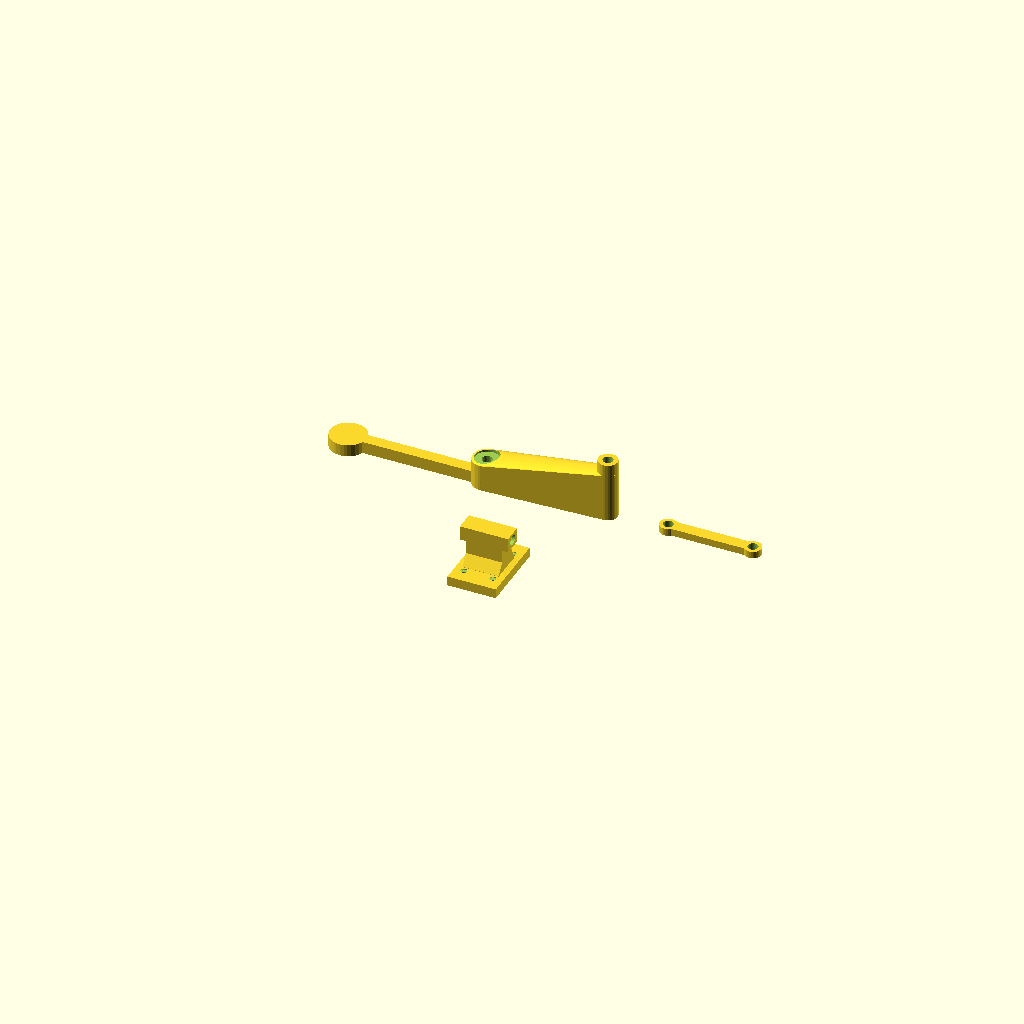
Cell 1: the model at its default parameters.
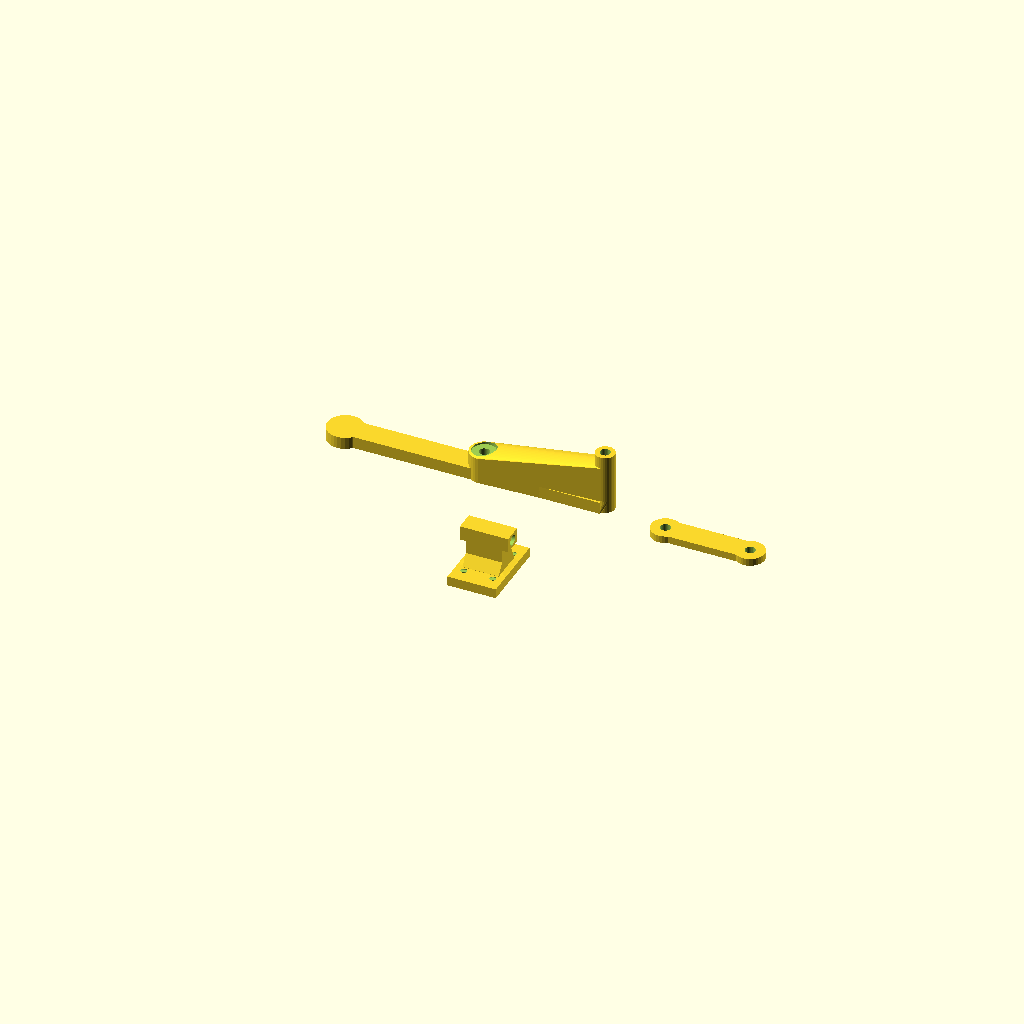
Cell 2 — lever_width set to 10, the other parameters unchanged.
One fixed orthographic camera (rotation 55°, 0°, 25°; colour scheme Cornfield) for every cell.
The OpenSCAD source (3d-models/Gate Latch Leaver/gate latch leaver - v2a.scad):
// Gate Latch Lever for 3D Printing (ASA Material)
// A lever mechanism to allow opening a gate from the other side
// Optimized for ASA filament printing with outdoor durability
// Gate clearance: 7mm available, part max 5mm width
// Gate timber depth: 25mm
// Hardware: M4 bolts and self-tapping screws

// Parameters - optimized for ASA printing and your gate specifications
lever_length = 80;          // Total length of the lever arm
lever_width = 5;            // Width constrained to 5mm max (7mm clearance available)
lever_thickness = 5;        // Thickness optimized for ASA strength
handle_diameter = 15;       // Handle diameter (reduced for better printing)
handle_thickness = 5;       // Handle thickness
pivot_hole_diameter = 4.2;  // M4 bolt clearance hole (4mm + 0.2mm tolerance)
mounting_hole_diameter = 4.2; // M4 bolt clearance holes
self_tap_hole_diameter = 2.5; // Self-tapping screw pilot holes
mounting_distance = 20;     // Distance between mounting holes
gate_timber_depth = 25;     // Depth of gate timber
bracket_offset = 15;        // Offset for right-angle mounting

// Reinforcement design notes:
// - Complete filled triangular truss from pivot point to extension tip and base
// - Enlarged pivot connection from 8mm to 12mm diameter for better strength
// - Solid triangular support eliminates all cantilever effects and provides maximum strength
// - Connection hole extends through entire triangular structure for full bolt engagement

// Quality settings - optimized for ASA printing
$fn = 32; // Good balance of smoothness vs print time for ASA

module gate_latch_lever() {
    difference() {
        union() {            // Main lever arm - extended to accommodate separated holes
            hull() {
                translate([-35, 0, 0])  // Extended 35mm to the left for twice the distance
                    cube([lever_length - handle_diameter/2 + 35, lever_thickness, lever_width]);
                
                // Smooth transition to handle
                translate([lever_length - handle_diameter/2, lever_thickness/2, lever_width/2])
                    rotate([90, 0, 0])
                        cylinder(d=lever_width, h=lever_thickness, center=true);
            }
            
            // Handle end (ergonomic grip for outdoor use) - oriented for vertical operation
            translate([lever_length - handle_diameter/2, lever_thickness/2, lever_width/2])
                rotate([90, 0, 0])  // Original orientation
                    cylinder(d=handle_diameter, h=handle_thickness, center=true);  // 5mm height            // 25mm cylindrical extension at connection end for latch connector (one-sided)
            translate([-35, lever_thickness, lever_width/2])
                rotate([90, 0, 0])
                    cylinder(d=8, h=25);  // 25mm long cylinder, 8mm diameter, extending from lever surface            // Large triangular support from pivot point to extension connection point
            hull() {
                // Connection at pivot point (enlarged for strength) - with flat surface on bracket side
                translate([15, lever_thickness/2, lever_width/2])
                    rotate([90, 0, 0])
                        cylinder(d=12, h=lever_thickness, center=true);  // Enlarged from 8mm to 12mm
                
                // Flat surface at pivot point for bolt head (same diameter as reinforcement)
                translate([15, -2, lever_width/2])
                    rotate([90, 0, 0])
                        cylinder(d=12, h=4);  // Same 12mm diameter as pivot reinforcement
                
                // Connection at extension tip (where the connection hole is)
                translate([-35, -12.5, lever_width/2])  // -12.5 is middle of the 25mm extension
                    rotate([90, 0, 0])
                        cylinder(d=8, h=lever_thickness, center=true);
                
                // Connection at extension base (where it meets the lever)
                translate([-35, lever_thickness/2, lever_width/2])
                    rotate([90, 0, 0])
                        cylinder(d=8, h=lever_thickness, center=true);
                  // Bottom support points for complete filled triangular truss (lowered at pivot point)
                translate([15, lever_thickness/2, 1.5])
                    cube([0.1, lever_thickness, 0.1], center=true);
                translate([-35, -12.5, 0])
                    cube([0.1, lever_thickness, 0.1], center=true);
                translate([-35, lever_thickness/2, 0])
                    cube([0.1, lever_thickness, 0.1], center=true);
                translate([15, -2, 1.5])  // Include flat surface in triangular structure (lowered)
                    cube([0.1, 4, 0.1], center=true);
            }// Symmetrical ramped joins on both sides for strength
            hull() {
                translate([-35, lever_thickness-0.1, 0])
                    cube([8, 0.1, lever_width]);  // Base connection to full lever width
                translate([-35, lever_thickness - 5, lever_width/2])
                    rotate([90, 0, 0])
                        cylinder(d=8, h=0.1);  // Cylinder connection point
            }
            
            // Reinforcement at pivot point (enlarged for better strength)
            translate([15, lever_thickness/2, lever_width/2])
                rotate([90, 0, 0])
                    cylinder(d=12, h=lever_thickness, center=true);  // Increased from 8mm to 12mm
        }        // Pivot hole (M4 bolt clearance) - goes through flat mounting surface on bracket side
        translate([15, lever_thickness + 0.5, lever_width/2])
            rotate([90, 0, 0])
                cylinder(d=pivot_hole_diameter, h=lever_thickness + 9);  // Goes through flat surface + triangular support
        
        // Flat-bottomed countersink for bolt head (on bracket side where bolt enters)
        translate([15, -5.5, lever_width/2])
            rotate([90, 0, 0]) {
                cylinder(d=10, h=2.5);  // Flat-bottomed countersink for M4 bolt head
            }// Connection hole through center of 25mm cylindrical extension and triangular support (M4 bolt)
        translate([-35, lever_thickness + 0.5, lever_width/2])
            rotate([90, 0, 0])
                cylinder(d=mounting_hole_diameter, h=40);  // Extended to go through entire triangular support structure
    }
}

// L-shaped mounting bracket with 90-degree rotation and proper extension
module mounting_bracket() {
    bracket_length = 20;     // Length along gate surface (made skinnier)
    bracket_width = gate_timber_depth + 5; // Width to accommodate gate depth
    bracket_thickness = 4;   // Thickness optimized for ASA printing
    extension_length = 15;   // Extension away from gate surface (made skinnier)
    pivot_arm_width = 6;     // Width of final pivot arm (made skinnier)
    protrusion_width = 8;    // Width of protruding parts (narrower than main bracket)
    
    difference() {
        union() {
            // Main mounting plate (lies flat against gate back surface) - FULL WIDTH for screw mounting
            cube([bracket_length, bracket_thickness, bracket_width]);
            
            // Extension arm (extends perpendicular away from gate) - NARROWER WIDTH, centered
            translate([bracket_length/2 - extension_length/2, bracket_thickness, (bracket_width - protrusion_width)/2])
                cube([extension_length, 10, protrusion_width]);
            
            // Final pivot arm (perpendicular to extension for proper lever orientation) - NARROWER WIDTH, centered
            translate([bracket_length/2 - bracket_length/2, bracket_thickness + 10, (bracket_width - protrusion_width)/2])
                cube([bracket_length, 6, protrusion_width]);
            
            // Rounded fillet supports for maximum strength (critical for ASA printing)
            // Left side fillet support
            translate([bracket_length/2 - extension_length/2, bracket_thickness, (bracket_width - protrusion_width)/2 - 3])
                hull() {
                    cube([extension_length, 0.1, 3]); // Base connection
                    translate([0, 6, 3])
                        cube([extension_length, 0.1, 2]); // Top connection
                }
            
            // Right side fillet support
            translate([bracket_length/2 - extension_length/2, bracket_thickness, (bracket_width + protrusion_width)/2])
                hull() {
                    cube([extension_length, 0.1, 3]); // Base connection
                    translate([0, 6, -3])
                        cube([extension_length, 0.1, 2]); // Top connection
                }
            
            // Additional corner reinforcement at base junction
            translate([bracket_length/2 - extension_length/2, bracket_thickness, (bracket_width - protrusion_width)/2])
                hull() {
                    cube([2, 0.1, protrusion_width]); // Protrusion connection
                    translate([-2, -bracket_thickness, -2])
                        cube([2, bracket_thickness, protrusion_width + 4]); // Base connection
                }
            
            translate([bracket_length/2 + extension_length/2 - 2, bracket_thickness, (bracket_width - protrusion_width)/2])
                hull() {
                    cube([2, 0.1, protrusion_width]); // Protrusion connection
                    translate([2, -bracket_thickness, -2])
                        cube([2, bracket_thickness, protrusion_width + 4]); // Base connection
                }
        }
        
        // Pivot hole (oriented for proper lever operation) - EXTENDS ALL THE WAY THROUGH - centered on narrower protrusion
        translate([bracket_length/2, bracket_thickness + 13, bracket_width/2])
            rotate([0, 90, 0])
                cylinder(d=pivot_hole_diameter, h=bracket_length + 2, center=true); // Extended through entire bracket width
        
        // 4 conical countersunk holes for self-tapping screws on mounting plate
        // Calculate hole positions for even distribution on mounting plate
        hole_offset_x = 4;  // Distance from edges horizontally
        hole_offset_z = 6;  // Distance from edges vertically
        countersink_diameter = 5.5;  // Diameter of countersink (realistic for screw heads)
        countersink_depth = 1.5;     // Depth of countersink (reasonable for 4mm thick plate)
        
        // Top-left hole
        translate([hole_offset_x, bracket_thickness + 0.1, bracket_width - hole_offset_z])
            rotate([90, 0, 0]) {
                // Through hole for self-tapping screw
                cylinder(d=self_tap_hole_diameter, h=bracket_thickness + 0.2);
                // Conical countersink from back face (where screw heads sit)
                cylinder(d1=self_tap_hole_diameter, d2=countersink_diameter, h=countersink_depth);
            }
        
        // Top-right hole
        translate([bracket_length - hole_offset_x, bracket_thickness + 0.1, bracket_width - hole_offset_z])
            rotate([90, 0, 0]) {
                // Through hole for self-tapping screw
                cylinder(d=self_tap_hole_diameter, h=bracket_thickness + 0.2);
                // Conical countersink from back face (where screw heads sit)
                cylinder(d1=self_tap_hole_diameter, d2=countersink_diameter, h=countersink_depth);
            }
        
        // Bottom-left hole
        translate([hole_offset_x, bracket_thickness + 0.1, hole_offset_z])
            rotate([90, 0, 0]) {
                // Through hole for self-tapping screw
                cylinder(d=self_tap_hole_diameter, h=bracket_thickness + 0.2);
                // Conical countersink from back face (where screw heads sit)
                cylinder(d1=self_tap_hole_diameter, d2=countersink_diameter, h=countersink_depth);
            }
        
        // Bottom-right hole
        translate([bracket_length - hole_offset_x, bracket_thickness + 0.1, hole_offset_z])
            rotate([90, 0, 0]) {
                // Through hole for self-tapping screw
                cylinder(d=self_tap_hole_diameter, h=bracket_thickness + 0.2);
                // Conical countersink from back face (where screw heads sit)
                cylinder(d1=self_tap_hole_diameter, d2=countersink_diameter, h=countersink_depth);
            }
    }
}

// Latch connector (connects to the actual latch mechanism)
module latch_connector() {
    connector_length = 35;
    connector_width = lever_width; // Match lever width for consistency
    connector_thickness = 3;       // Thinner for flexibility in ASA
    
    difference() {
        union() {
            // Main connector rod with rounded ends for strength
            hull() {
                translate([2, connector_thickness/2, connector_width/2])
                    rotate([90, 0, 0])
                        cylinder(d=connector_width, h=connector_thickness, center=true);
                translate([connector_length - 2, connector_thickness/2, connector_width/2])
                    rotate([90, 0, 0])
                        cylinder(d=connector_width, h=connector_thickness, center=true);
            }
            
            // Connection point to lever (reinforced)
            translate([0, connector_thickness/2, connector_width/2])
                rotate([90, 0, 0])
                    cylinder(d=connector_width + 2, h=connector_thickness, center=true);
            
            // Connection point to latch (reinforced)
            translate([connector_length, connector_thickness/2, connector_width/2])
                rotate([90, 0, 0])
                    cylinder(d=connector_width + 2, h=connector_thickness, center=true);
        }
        
        // Hole for connecting to lever (M4 bolt)
        translate([0, connector_thickness + 0.5, connector_width/2])
            rotate([90, 0, 0])
                cylinder(d=mounting_hole_diameter, h=connector_thickness + 1);
        
        // Hole for connecting to latch mechanism (M4 bolt)
        translate([connector_length, connector_thickness + 0.5, connector_width/2])
            rotate([90, 0, 0])
                cylinder(d=mounting_hole_diameter, h=connector_thickness + 1);
    }
}

// Assembly view - shows all parts in properly assembled positions
module assembly() {
    // Visual representation of gate timber (for reference)
    translate([-5, -5, -2])
        color("brown", 0.3)
            cube([4, 35, gate_timber_depth + 4]);
    
    // Mounting bracket (mounted flush against gate back surface)
    color("lightblue")
        mounting_bracket();
      // Main lever (pivot hole at position 15mm connects to bracket pivot)
    translate([10 - 15, 16, 12.5]) // Position so lever's pivot hole (at 15mm) aligns with bracket pivot
        rotate([90, 0, 0]) // Orient lever horizontally for proper operation
            rotate([0, 0, -10]) // Show slight activation angle
                gate_latch_lever();
    
    // Latch connector (attaches to lever's connection hole at 75mm from lever start)
    translate([10 - 15 + 75, 13, 12.5]) // Position at lever's connection hole (lever_length - 5 = 75mm)
        rotate([90, 0, 0]) // Match lever orientation
            rotate([0, 0, -10]) // Match lever angle
                color("orange")
                    latch_connector();
    
    // M4 bolt at pivot (goes through bracket pivot and lever's pivot hole)
    translate([10, 22, 12.5])
        rotate([0, 90, 0])
            color("silver")
                cylinder(d=4, h=25, center=true);
      // M4 bolt at lever-connector joint (at lever's connection hole)
    translate([70, 13, 12.5])
        rotate([0, 90, 0])
            color("silver")
                cylinder(d=4, h=8, center=true);
    
    // Self-tapping screws in mounting bracket
    screw_positions = [
        [4, 0, 6],     // Bottom-left
        [16, 0, 6],    // Bottom-right  
        [4, 0, 19],    // Top-left
        [16, 0, 19]    // Top-right
    ];
    
    for (pos = screw_positions) {
        translate(pos)
            rotate([90, 0, 0])
                color("darkgray") {
                    // Screw shaft
                    cylinder(d=2.5, h=12, center=true);
                    // Screw head
                    translate([0, 0, 3])
                        cylinder(d=5, h=2);
                }
    }
    
    // Arrow showing lever movement direction
    translate([75, 20, 15])
        color("red")
            rotate([0, 0, 90])
                linear_extrude(1)
                    polygon([[0,0], [5,2], [3,2], [3,8], [-3,8], [-3,2], [-5,2]]);
    
    // Labels for clarity
    translate([-15, 8, 30])
        color("black")
            text("Gate Back", size=3);
    
    translate([55, 25, 20])
        color("black")
            text("Handle", size=3);
    
    translate([47, 5, 8])
        color("black")
            text("To Latch", size=2);
    
    translate([8, 35, 15])
        color("black")
            text("Pivot", size=2);
}

// Individual parts optimized for ASA printing
module print_layout() {
    // Lever (print flat side down with protrusion facing upwards)
    translate([0, 0, lever_width])  // Move up to align with other pieces on bed
        rotate([90, 180, 0])  // Rotate 90° around X to make flat, then 180° around Y to flip right-side up
            gate_latch_lever();
    
    // Mounting bracket (print big side down for stability)
    translate([0, -40, 0])
        rotate([90, 0, 0])  // Rotate so mounting plate is flat on bed
            mounting_bracket();
    
    // Latch connector (print flat side down)
    translate([60, 0, 0])
        rotate([90, 0, 0])  // Rotate so flat side is down
            latch_connector();
}

// ASA Printing Notes Module (for documentation)
module asa_printing_notes() {
    // This module serves as documentation
    echo("=== ASA PRINTING RECOMMENDATIONS ===");
    echo("Bed Temperature: 90-100°C");
    echo("Nozzle Temperature: 250-260°C");
    echo("Print Speed: 40-60mm/s");
    echo("Layer Height: 0.2-0.25mm for strength");    echo("Infill: 50-60% for triangular support strength");
    echo("Support: Print bracket flat on bed - NO supports needed");
    echo("Orientation: Mounting plate flat on bed, protrusion pointing up");
    echo("Perimeters: 4+ walls for maximum strength at stress points");
    echo("Post-processing: Light sanding of pivot holes for smooth operation");
    echo("Hardware needed: M4 x 25mm bolt for pivot, self-tapping screws for mounting");
    echo("CRITICAL: Ensure excellent first layer adhesion - bracket failure typically starts there");    echo("REINFORCEMENT NOTES:");
    echo("- Complete filled triangular truss connects pivot, extension tip, and extension base");
    echo("- Enlarged pivot connection (12mm) provides better stress distribution");
    echo("- Solid triangular fill eliminates all bending - creates incredibly strong structure");
    echo("- Extended bolt hole (40mm) goes through entire triangular support for maximum engagement");
    echo("- Print orientation ensures layer lines follow stress direction");
}

// Stress analysis recommendations
module stress_analysis_notes() {
    echo("=== STRESS POINTS TO MONITOR ===");
    echo("1. Junction between mounting plate and extension arm - ADD FILLETS");
    echo("2. Pivot hole area - avoid sharp internal corners");
    echo("3. Mounting screw holes - use washers to distribute load");
    echo("4. Handle attachment point on lever - reinforce with extra perimeters");
    echo("5. Print with layers parallel to primary stress direction");
}

// Choose what to render:
// For assembly view: uncomment the line below
// assembly();

// For printing layout: uncomment the line below
print_layout();

// For individual parts: uncomment one of the lines below
// gate_latch_lever();
// mounting_bracket();
// latch_connector();
Parameter table extracted from the source (name, type, default, range or options):
lever_length: number, default 80
lever_width: number, default 5
lever_thickness: number, default 5
handle_diameter: number, default 15
handle_thickness: number, default 5
pivot_hole_diameter: number, default 4.2
mounting_hole_diameter: number, default 4.2
self_tap_hole_diameter: number, default 2.5
mounting_distance: number, default 20
gate_timber_depth: number, default 25
bracket_offset: number, default 15
